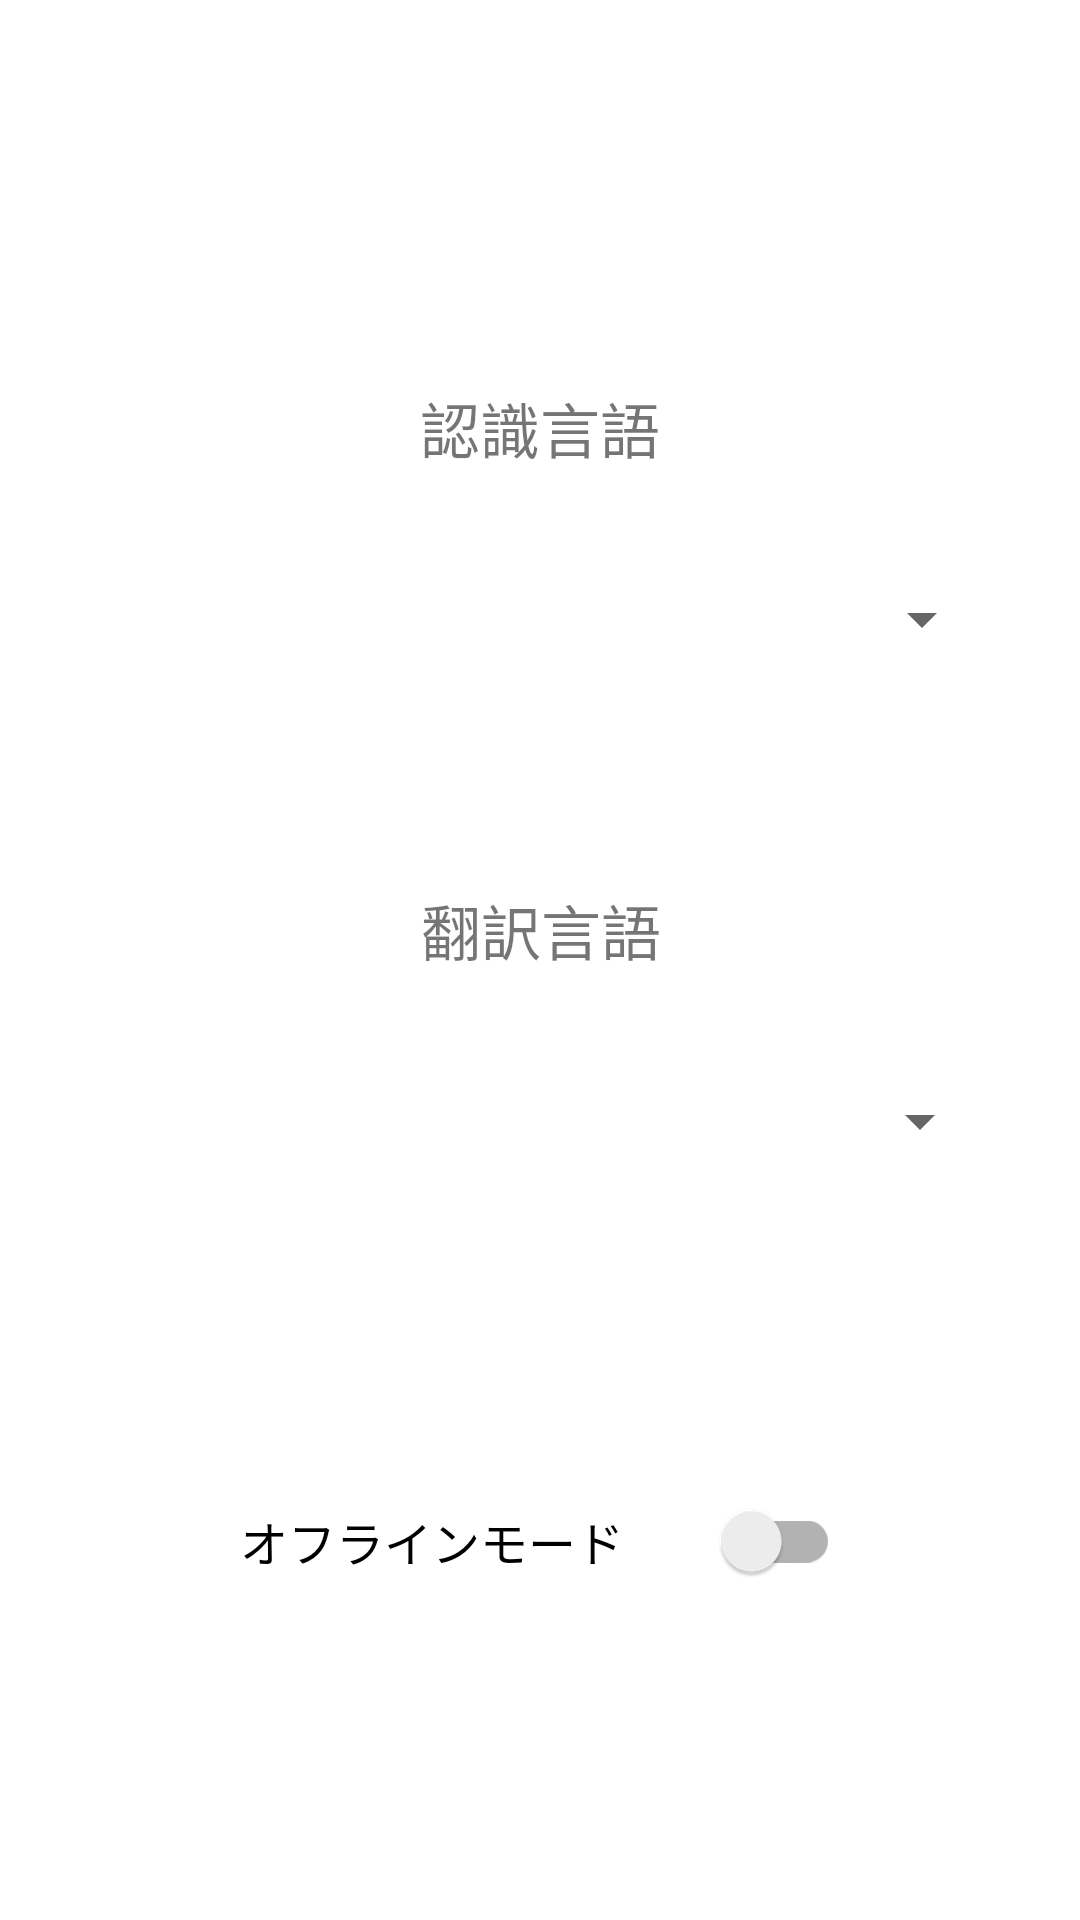

Write the Android layout XML for this screen, with the resource values it uses.
<!-- AndroidManifest.xml: activity theme Theme.VoiceTranslater.NoActionBar -->
<!-- res/layout/fragment_setting.xml -->
<?xml version="1.0" encoding="utf-8"?>
<androidx.constraintlayout.widget.ConstraintLayout xmlns:android="http://schemas.android.com/apk/res/android"
    xmlns:app="http://schemas.android.com/apk/res-auto"
    xmlns:tools="http://schemas.android.com/tools"
    android:layout_width="match_parent"
    android:layout_height="match_parent"
    tools:context=".fragment.FirstFragment">

    <Spinner
        android:id="@+id/spinner_setting_rec"
        android:layout_width="300dp"
        android:layout_height="50dp"
        android:layout_marginTop="24dp"
        android:contentDescription="@string/settings_selected"
        app:layout_constraintEnd_toEndOf="parent"
        app:layout_constraintHorizontal_bias="0.52"
        app:layout_constraintStart_toStartOf="parent"
        app:layout_constraintTop_toBottomOf="@+id/textview_setting_rec"
        tools:ignore="DuplicateSpeakableTextCheck" />

    <Spinner
        android:id="@+id/spinner_setting_trans"
        android:layout_width="300dp"
        android:layout_height="50dp"
        android:layout_marginTop="24dp"
        android:contentDescription="@string/settings_selected"
        app:layout_constraintEnd_toEndOf="parent"
        app:layout_constraintHorizontal_bias="0.509"
        app:layout_constraintStart_toStartOf="parent"
        app:layout_constraintTop_toBottomOf="@+id/textview_setting_trans" />

    <TextView
        android:id="@+id/textview_setting_rec"
        android:layout_width="wrap_content"
        android:layout_height="wrap_content"
        android:layout_marginTop="128dp"
        android:layout_marginBottom="24dp"
        android:text="@string/settings_rec_language"
        android:textAlignment="center"
        android:textSize="20sp"
        app:layout_constraintBottom_toTopOf="@+id/spinner_setting_rec"
        app:layout_constraintEnd_toEndOf="parent"
        app:layout_constraintStart_toStartOf="parent"
        app:layout_constraintTop_toTopOf="parent" />

    <TextView
        android:id="@+id/textview_setting_trans"
        android:layout_width="wrap_content"
        android:layout_height="wrap_content"
        android:layout_marginTop="64dp"
        android:text="@string/settings_trans_language"
        android:textAlignment="center"
        android:textSize="20sp"
        app:layout_constraintEnd_toEndOf="parent"
        app:layout_constraintHorizontal_bias="0.501"
        app:layout_constraintStart_toStartOf="parent"
        app:layout_constraintTop_toBottomOf="@+id/spinner_setting_rec" />

    <androidx.appcompat.widget.SwitchCompat
        android:id="@+id/switch_setting_offline"
        android:layout_width="200dp"
        android:layout_height="50dp"
        android:layout_marginTop="90dp"
        android:text="@string/settings_offline"
        android:textSize="16sp"
        app:layout_constraintEnd_toEndOf="parent"
        app:layout_constraintStart_toStartOf="parent"
        app:layout_constraintTop_toBottomOf="@+id/spinner_setting_trans" />
</androidx.constraintlayout.widget.ConstraintLayout>
<!-- resources referenced by this layout -->
<resources>
  <string name="settings_offline">オフラインモード</string>
  <string name="settings_rec_language">認識言語</string>
  <string name="settings_selected">選択してください</string>
  <string name="settings_trans_language">翻訳言語</string>
  <style name="Theme.VoiceTranslater.NoActionBar">
          <item name="windowActionBar">false</item>
          <item name="windowNoTitle">true</item>
      </style>
</resources>
